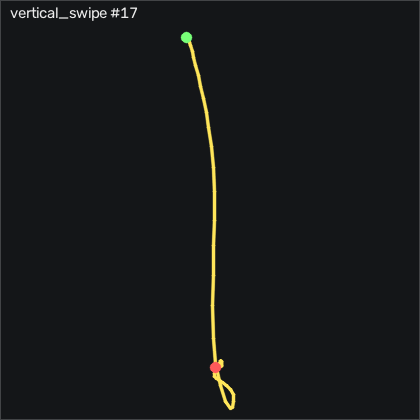

Source data for this figure (header and first rows):
t_s, ax, ay, az, gx, gy, gz, seq
0.00000, -0.699, -0.03100, 0.752, -0.6264, -1.558, 0.7516, 8559
0.01000, -0.689, -0.02800, 0.756, -0.07743, -2.716, 0.05064, 8560
0.02100, -0.67, -0.03200, 0.759, 0.5936, -3.357, -1.291, 8561
0.03000, -0.64, -0.03100, 0.757, 1.295, -3.936, -2.236, 8562
0.04000, -0.6, -0.03000, 0.759, 1.783, -3.387, -2.48, 8563
0.05000, -0.58, -0.03100, 0.757, 2.027, -2.29, -2.083, 8564
0.06000, -0.558, -0.02800, 0.75, 2.301, -0.9793, -1.504, 8565
0.07000, -0.517, -0.02900, 0.747, 1.844, -0.2473, -1.535, 8566
0.08000, -0.438, -0.06100, 0.755, 1.142, -1.192, -3.272, 8567
0.09000, -0.321, -0.08200, 0.772, 0.8986, -2.076, -4.919, 8568
0.1, -0.214, -0.164, 0.791, 2.179, 0.2707, -8.364, 8569
0.11, -0.144, -0.21, 0.8, 5.38, 3.473, -9.126, 8570
0.12, 0.02500, -0.221, 0.83, 6.569, 9.387, -1.901, 8571
0.13, 0.241, -0.281, 0.856, 7.179, 17.22, 5.325, 8572
0.14, 0.436, -0.31, 0.825, 12.73, 34.97, 7.459, 8573
0.151, 0.625, -0.298, 0.805, 19.62, 54.2, 16.12, 8574
0.16, 0.748, -0.193, 0.707, 26.23, 82.31, 28.01, 8575
0.17, 0.822, -0.105, 0.629, 31.48, 110.3, 36.09, 8576
0.18, 0.861, 0.00500, 0.537, 37.45, 138.9, 39.44, 8577
0.19, 0.869, 0.134, 0.44, 43, 167.3, 37.92, 8578
0.2, 0.859, 0.226, 0.367, 47.54, 196.6, 23.19, 8579
0.21, 0.937, 0.174, 0.28, 51.36, 223.9, -5.772, 8580
0.22, 1.013, 0.151, 0.208, 54.89, 253.7, -32.21, 8581
0.23, 1.139, 0.138, 0.141, 55.93, 281.7, -48.55, 8582
0.24, 1.291, 0.179, 0.02000, 54.95, 320, -60.99, 8583
0.25, 1.249, 0.196, -0.229, 49.1, 375.6, -71.84, 8584
0.26, 1.068, 0.178, -0.57, 37.76, 434, -75.19, 8585
0.27, 0.786, 0.165, -1.012, 22.64, 491.9, -71.35, 8586
0.281, 0.373, 0.00600, -1.456, 4.679, 541.3, -69.58, 8587
0.29, -0.04900, -0.289, -1.978, -10.96, 580.4, -69.64, 8588
0.3, -0.538, -0.632, -2.474, -18.74, 609.9, -63.7, 8589
0.31, -1.358, -0.98, -2.997, -10.9, 627.3, -51.08, 8590
0.321, -2.609, -1.01, -3.329, 16.69, 614.6, -35.86, 8591
0.33, -4, -0.769, -3.423, 56.36, 562.6, -33.94, 8592
0.34, -4, -0.409, -3.254, 91.69, 457, -46.08, 8593
0.35, -4, 0.127, -3.004, 107.1, 322.7, -54.8, 8594
0.36, -4, 0.529, -2.484, 93.55, 140.3, -54.74, 8595
0.37, -3.401, 0.619, -1.938, 58.67, -17.69, -49.43, 8596
0.38, -2.116, 0.667, -1.325, 20.23, -114, -42.21, 8597
0.39, -1.271, 0.508, -0.881, -17.79, -137.8, -34.89, 8598
0.4, -0.877, 0.167, -0.581, -52.52, -119.6, -21.26, 8599
0.41, -0.928, -0.184, -0.432, -76.14, -80.95, -1.321, 8600
0.42, -1.104, -0.449, -0.345, -84.01, -52.81, 15.26, 8601
0.43, -1.248, -0.666, -0.268, -75.9, -41.56, 19.93, 8602
0.44, -1.253, -0.741, -0.231, -55.38, -40.64, 13.19, 8603
0.451, -1.235, -0.738, -0.225, -30.11, -43.66, 0.7206, 8604
0.46, -1.06, -0.621, -0.165, -5.199, -56.1, -8.181, 8605
0.47, -0.815, -0.411, -0.1, 13.34, -61.41, -6.992, 8606
0.48, -0.703, -0.233, -0.101, 22.97, -50.28, -1.84, 8607
0.491, -0.708, -0.08600, -0.104, 26.84, -41.19, 4.502, 8608
0.5, -0.712, 0.03000, -0.118, 24.92, -35.7, 12.49, 8609
0.51, -0.716, 0.1, -0.141, 19.01, -26.07, 16.21, 8610
0.52, -0.654, 0.06700, -0.161, 12.21, -22.02, 14.53, 8611
0.53, -0.571, 0.00800, -0.172, 7.575, -18.24, 10.72, 8612
0.54, -0.52, -0.04200, -0.203, 5.075, -8.753, 9.349, 8613
0.55, -0.526, -0.04800, -0.246, 4.496, 2.619, 8.13, 8614
0.56, -0.599, -0.02100, -0.3, 4.405, 11.73, 6.667, 8615
0.57, -0.694, -0.00300, -0.358, 3.795, 17.59, 3.74, 8616
0.58, -0.786, 0.01100, -0.404, 3.033, 20.76, -0.2544, 8617
0.59, -0.876, 0.02900, -0.438, 1.813, 19.72, -3.699, 8618
... 26 more rows
